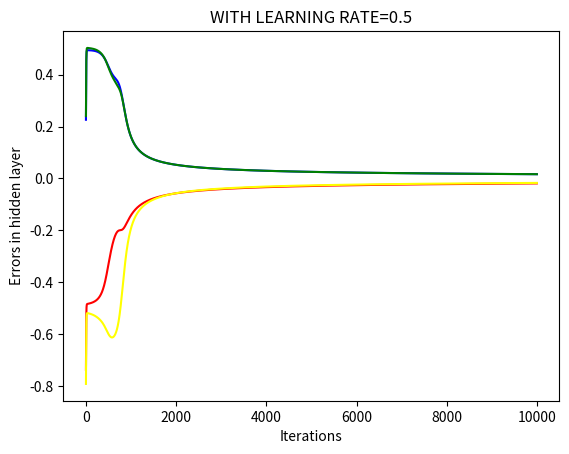

Source code (Python):
import numpy as np
import matplotlib.pyplot as plt

#taking inputs of XOR gate as training data
X_train=np.array([[0,0],[0,1],[1,0],[1,1]])
# .T is to take transpose of the matrix
y_train=np.array([0,1,1,0]).T
y_train=y_train.reshape(4,1)

turns=[]
errors_1=[]
errors_2=[]
errors_3=[]
errors_4=[]

def func(x):
    return 1/(1+np.exp(-x))

def derivative(t):
     return t*(1-t)

def train(lr=0.5,epochs=10000):
    #initialize
    inputLayerNeurons, hiddenLayerNeurons, outputLayerNeurons = 2,2,1
    #Random weights and bias initialization
    hidden_weights = np.random.uniform(size=(inputLayerNeurons,hiddenLayerNeurons))
    hidden_bias =np.random.uniform(size=(1,hiddenLayerNeurons))
    output_weights = np.random.uniform(size=(hiddenLayerNeurons,outputLayerNeurons))
    output_bias = np.random.uniform(size=(1,outputLayerNeurons))

    for i in range(epochs):
        turns.append(i)
        #FORWARD PROPAGATION
        hidden_layer_activation = np.dot(X_train,hidden_weights)
        hidden_layer_activation += hidden_bias
        hidden_layer_output = func(hidden_layer_activation)

        output_layer_activation = np.dot(hidden_layer_output,output_weights)
        output_layer_activation += output_bias
        predicted_output = func(output_layer_activation)

        #Backpropagation
        error = y_train - predicted_output
        d_predicted_output = error *derivative(predicted_output)

        error_hidden_layer = d_predicted_output.dot(output_weights.T)
        d_hidden_layer = error_hidden_layer * derivative(hidden_layer_output)
        
        errors_1.append(error[0])
        errors_2.append(error[1])
        errors_3.append(error[2])
        errors_4.append(error[3])


        #Updating Weights and Biases
        output_weights += hidden_layer_output.T.dot(d_predicted_output) * lr
        output_bias += np.sum(d_predicted_output,axis=0,keepdims=True) * lr
        hidden_weights += X_train.T.dot(d_hidden_layer) * lr
        hidden_bias += np.sum(d_hidden_layer,axis=0,keepdims=True) * lr
    print(predicted_output)   
    return hidden_weights, hidden_bias,output_weights,output_bias

train(0.5,10000)
plt.plot(turns,errors_1,color="RED")
plt.plot(turns,errors_2,color="BLUE")
plt.plot(turns,errors_3,color="GREEN")
plt.plot(turns,errors_4,color="YELLOW")

plt.xlabel("Iterations")
plt.ylabel("Errors in hidden layer")
plt.title("WITH LEARNING RATE=0.5")
plt.show()
